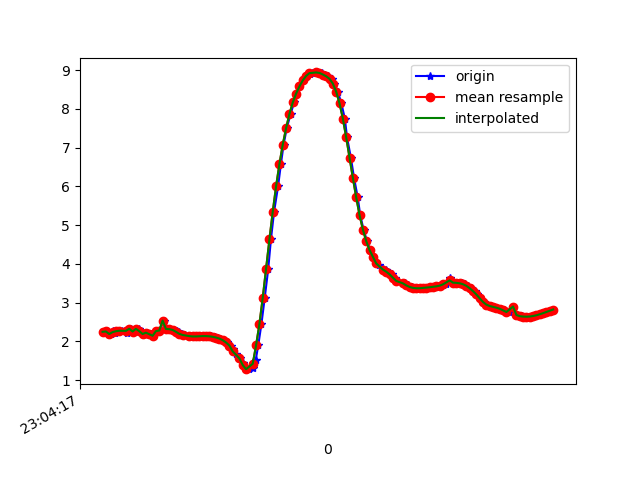

The file beside this chart, header and first rows:
1617836657827, 532301382327099, 2.249648, -5.313028, 7.921544
1617836657847, 532301401557869, 2.258, -5.266, 7.951
1617836657872, 532301420788639, 2.192, -5.301, 7.946
1617836657881, 532301440019409, 2.265, -5.288, 7.934
1617836657897, 532301459250179, 2.217, -5.255, 7.969
1617836657919, 532301478480949, 2.264, -5.396, 7.861
1617836657935, 532301497711719, 2.277, -5.358, 7.883
1617836657965, 532301516942489, 2.213, -5.366, 7.896
1617836657976, 532301536173259, 2.334, -5.405, 7.835
1617836657992, 532301555404029, 2.327, -5.361, 7.867
1617836658011, 532301574634799, 2.257, -5.418, 7.848
1617836658037, 532301593865569, 2.326, -5.423, 7.824
1617836658048, 532301613096339, 2.266, -5.414, 7.848
1617836658067, 532301632327109, 2.193, -5.54, 7.781
1617836658089, 532301651557879, 2.227, -5.54, 7.771
1617836658108, 532301670788649, 2.187, -5.505, 7.807
1617836658125, 532301690019419, 2.148, -5.593, 7.756
1617836658144, 532301709250189, 2.267, -5.521, 7.773
1617836658163, 532301728480959, 2.282, -5.429, 7.833
1617836658187, 532301747711729, 2.539, -5.26, 7.869
1617836658201, 532301766942499, 2.322, -5.286, 7.919
1617836658220, 532301786173269, 2.318, -5.241, 7.95
1617836658245, 532301805404039, 2.296, -5.21, 7.977
1617836658266, 532301824634809, 2.266, -5.189, 7.999
1617836658278, 532301843865579, 2.232, -5.171, 8.02
1617836658297, 532301863096349, 2.197, -5.162, 8.035
1617836658315, 532301882327119, 2.167, -5.165, 8.042
1617836658340, 532301901557889, 2.144, -5.171, 8.044
1617836658353, 532301920788659, 2.131, -5.181, 8.041
1617836658372, 532301940019429, 2.129, -5.197, 8.031
1617836658396, 532301959250199, 2.13, -5.23, 8.01
1617836658413, 532301978480969, 2.134, -5.279, 7.976
1617836658429, 532301997711739, 2.139, -5.321, 7.947
1617836658448, 532302016942509, 2.138, -5.338, 7.936
1617836658469, 532302036173279, 2.133, -5.337, 7.938
1617836658492, 532302055404049, 2.12, -5.334, 7.943
1617836658513, 532302074634819, 2.102, -5.339, 7.945
1617836658524, 532302093865589, 2.075, -5.347, 7.946
1617836658543, 532302113096359, 2.033, -5.345, 7.958
1617836658566, 532302132327129, 1.974, -5.334, 7.981
1617836658587, 532302151557899, 1.895, -5.325, 8.006
1617836658600, 532302170788669, 1.8, -5.332, 8.023
1617836658619, 532302190019439, 1.688, -5.37, 8.022
1617836658645, 532302209250209, 1.565, -5.434, 8.004
1617836658660, 532302228480979, 1.444, -5.505, 7.978
1617836658676, 532302247711749, 1.341, -5.573, 7.949
1617836658696, 532302266942519, 1.285, -5.629, 7.919
1617836658721, 532302286173289, 1.325, -5.656, 7.892
1617836658738, 532302305404059, 1.524, -5.623, 7.881
1617836658753, 532302324634829, 1.901, -5.417, 7.943
1617836658772, 532302343865599, 2.449, -4.978, 8.078
1617836658792, 532302363096369, 3.13, -4.34, 8.21
1617836658813, 532302382327139, 3.879, -3.581, 8.256
1617836658829, 532302401557909, 4.632, -2.817, 8.164
1617836658848, 532302420788679, 5.352, -2.113, 7.933
1617836658872, 532302440019449, 6.008, -1.459, 7.604
1617836658889, 532302459250219, 6.583, -0.8448, 7.211
1617836658905, 532302478480989, 7.081, -0.3133, 6.768
1617836658924, 532302497711759, 7.508, 0.09235, 6.298
1617836658947, 532302516942529, 7.872, 0.3867, 5.825
1617836658968, 532302536173299, 8.169, 0.6238, 5.377
... 81 more rows
